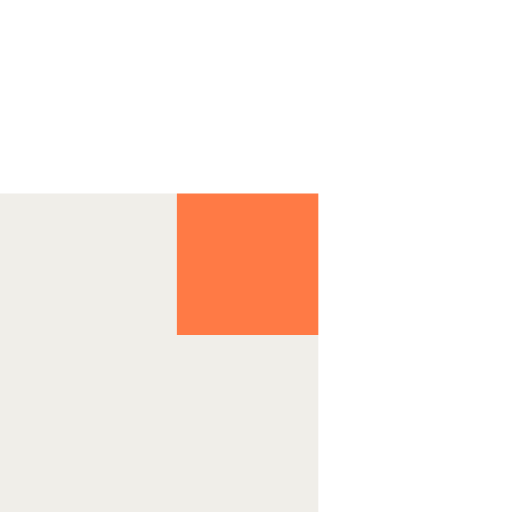
t = 0.00 s
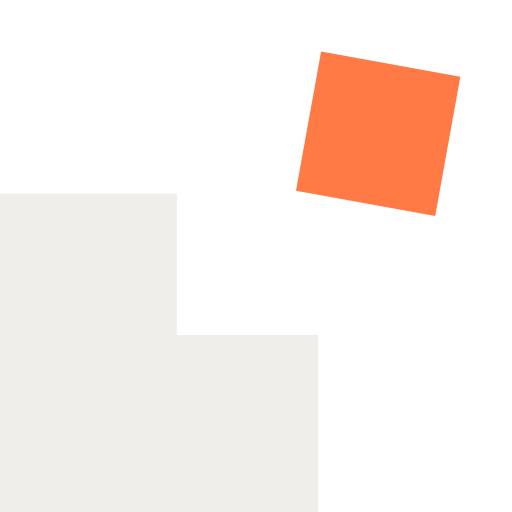
t = 0.18 s
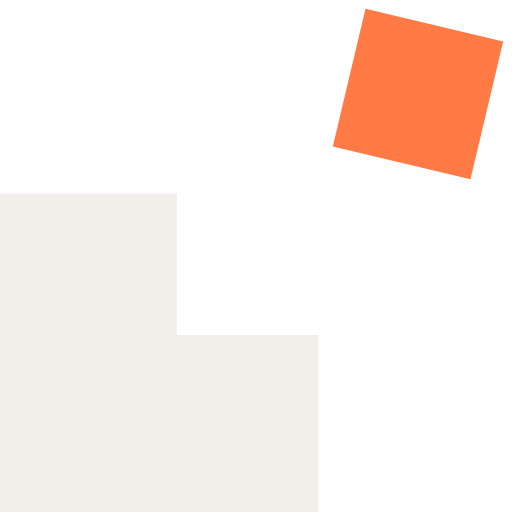
t = 0.36 s
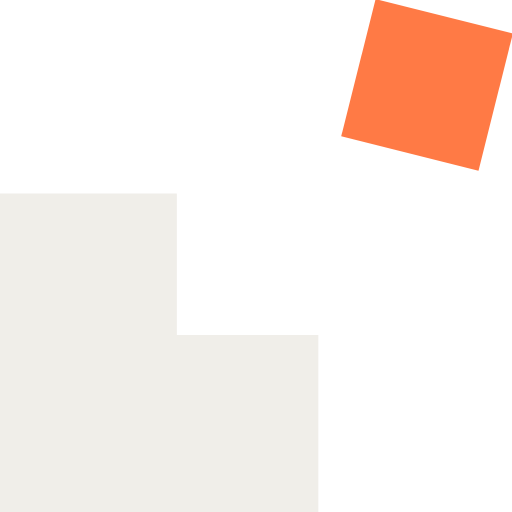
t = 0.54 s
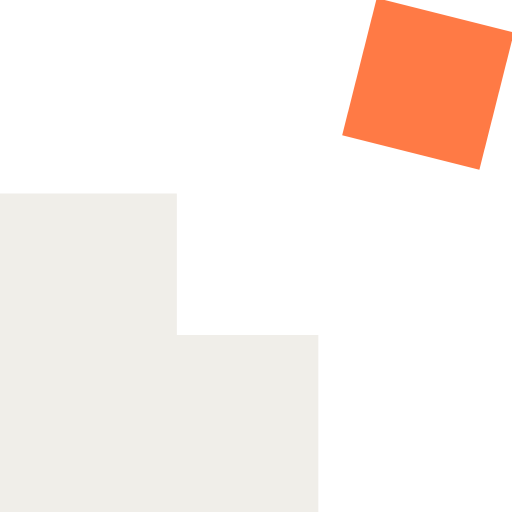
t = 0.72 s
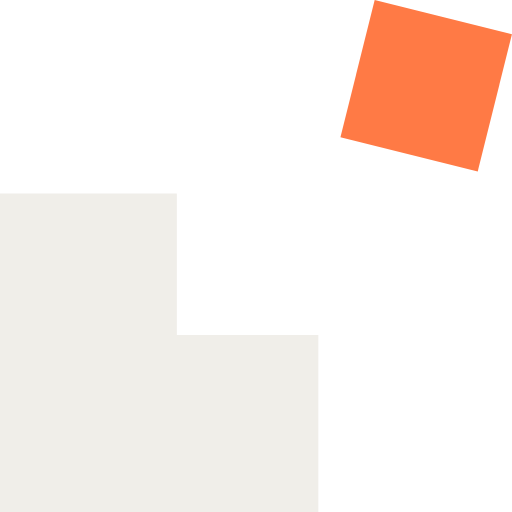
t = 0.90 s

The animated SVG that drew these frames (rendered in a browser with its animation timeline set to each time). Animation: 2 SMIL elements (animateTransform=2); one cycle of 0.90 s.

<!-- Animated from brand/motion.py. The last frame is the mark, asserted at
     build time. Do not hand-edit. -->
<svg xmlns="http://www.w3.org/2000/svg" viewBox="0 0 57.90 57.90" width="58" height="58" role="img" aria-label="OffTheBlock: a piece comes off the block"><title>OffTheBlock: a piece comes off the block</title><g transform="translate(36.0000 21.8955)"><path d="M-36,0 L-16,0 L-16,16 L0,16 L0,36 L-36,36 Z" fill="#F0EEE9"/><g><path d="M-8,-8 L8,-8 L8,8 L-8,8 Z" fill="#FF7A45"/><animateTransform attributeName="transform" type="translate" dur="0.9s" fill="freeze" calcMode="linear" keyTimes="0.00000;0.03125;0.06250;0.09375;0.12500;0.15625;0.18750;0.21875;0.25000;0.28125;0.31250;0.34375;0.37500;0.40625;0.43750;0.46875;0.50000;0.53125;0.56250;0.59375;0.62500;0.65625;0.68750;0.71875;0.75000;0.78125;0.81250;0.84375;0.87500;0.90625;0.93750;0.96875;1.00000" values="-8.0000 8.0000;-5.1438 5.1438;-2.3133 2.3133;0.3719 -0.3719;2.7747 -2.7747;4.8002 -4.8002;6.4330 -6.4330;7.7187 -7.7187;8.7244 -8.7244;9.5131 -9.5131;10.1356 -10.1356;10.6303 -10.6303;11.0259 -11.0259;11.3433 -11.3433;11.5986 -11.5986;11.8036 -11.8036;11.9677 -11.9677;12.0980 -12.0980;12.2001 -12.2001;12.2786 -12.2786;12.3372 -12.3372;12.3787 -12.3787;12.4057 -12.4057;12.4202 -12.4202;12.4238 -12.4238;12.4181 -12.4181;12.4041 -12.4041;12.3831 -12.3831;12.3557 -12.3557;12.3229 -12.3229;12.2853 -12.2853;12.2434 -12.2434;12.1977 -12.1977"/><animateTransform attributeName="transform" type="rotate" additive="sum" dur="0.9s" fill="freeze" calcMode="linear" keyTimes="0.00000;0.03125;0.06250;0.09375;0.12500;0.15625;0.18750;0.21875;0.25000;0.28125;0.31250;0.34375;0.37500;0.40625;0.43750;0.46875;0.50000;0.53125;0.56250;0.59375;0.62500;0.65625;0.68750;0.71875;0.75000;0.78125;0.81250;0.84375;0.87500;0.90625;0.93750;0.96875;1.00000" values="0.0000;1.9798;3.9417;5.8030;7.4685;8.8724;10.0042;10.8954;11.5924;12.1391;12.5706;12.9136;13.1877;13.4078;13.5847;13.7268;13.8406;13.9308;14.0016;14.0561;14.0967;14.1254;14.1442;14.1542;14.1567;14.1527;14.1431;14.1284;14.1095;14.0868;14.0607;14.0316;14.0000"/></g></g></svg>
